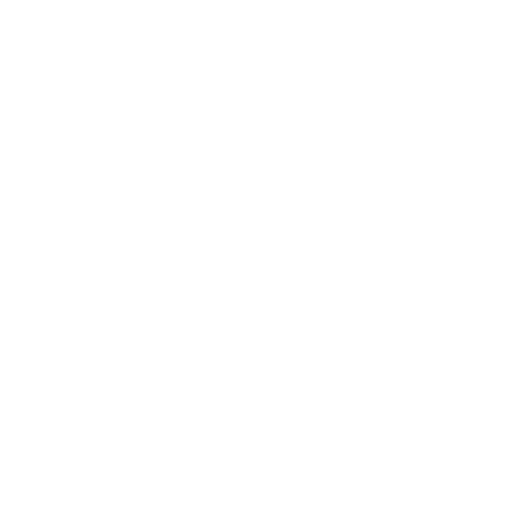
t = 0.00 s
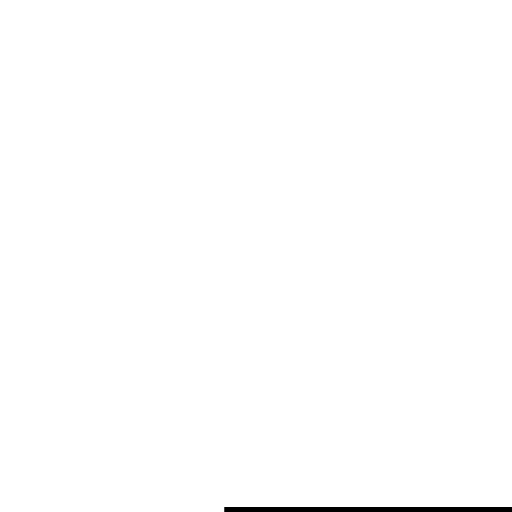
t = 0.84 s
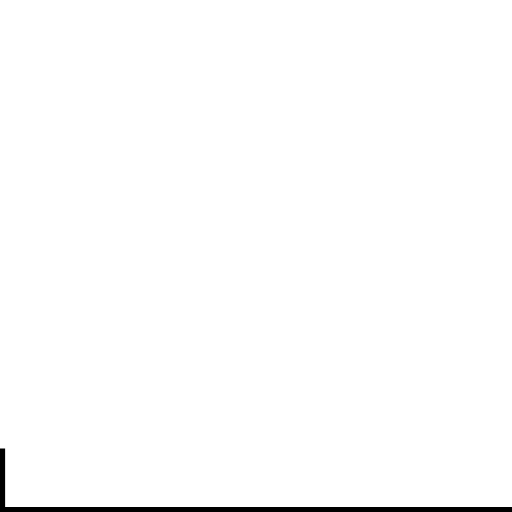
t = 1.69 s
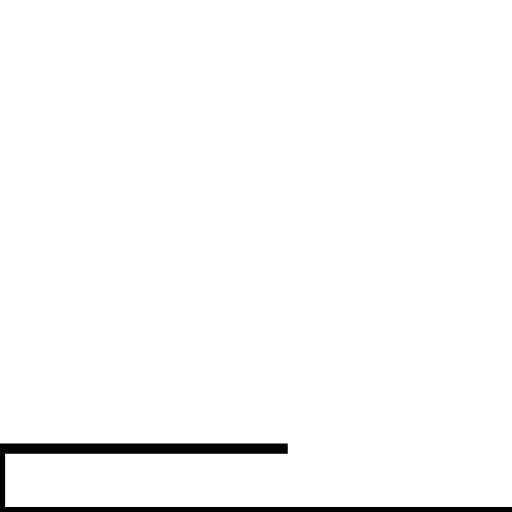
t = 2.53 s
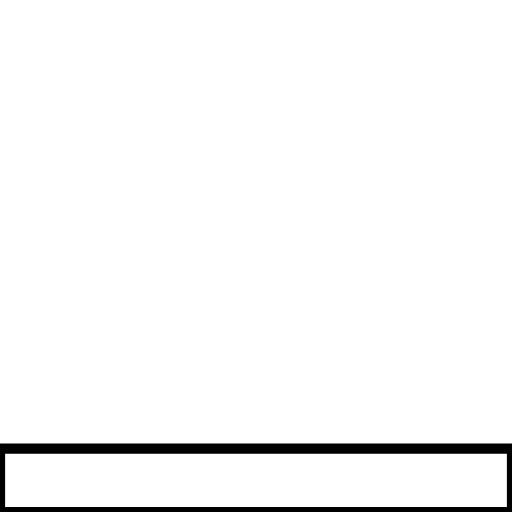
t = 3.37 s

The animated SVG that drew these frames (rendered in a browser with its animation timeline set to each time). Animation: 1 SMIL element (animate=1); one cycle of 3.37 s.

<?xml version='1.0' encoding='utf-8'?>
<svg viewBox="0.0 -6.0 50.0 50.0" version="1.1" xmlns="http://www.w3.org/2000/svg"><rect x="-1000" y="-1000" width="2000" height="2000" stroke="white" fill="white" /><g style="fill:none;stroke:#000000;stroke-width:1"><path d="M 50.0 6.0 L 0.0 6.0 L 0.0 -0.2 L 50.0 -0.2 Z" transform="translate(0.0 38.0)" stroke-dasharray="112.4" stroke-dashoffset="112.4"><animate attributeName="stroke-dashoffset" from="112.4" to="0" dur="3.372s" begin="0s" fill="freeze" /></path></g></svg>
